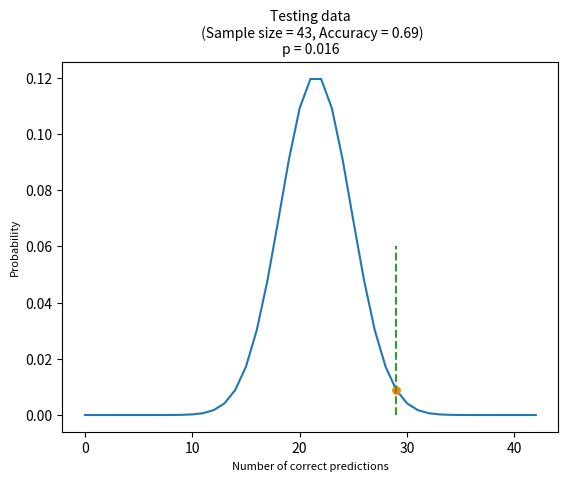

Here is the Python script that generated this plot:
# -*- coding: utf-8 -*-
"""
Created on Sun Nov 10 12:39:48 2019
This script is used to perform binomial test for classification performances, e.g., accuracy, sensitivity, specificity.
[redacted]
"""
from scipy.special import comb
import matplotlib
import matplotlib.pyplot as plt
import numpy as np


def lc_binomialtest(n, k, p1, p2):
    sum_prob = 0
    prob = []
    randk = 0
    for i in range(k):
    	sum_prob += comb(n,i) * pow(p1,i) * pow(p2, (n-i))
    	if (sum_prob >= 0.95) and (not randk):
    		randk = i+1
    		print(f'sum_prob in {randk} is {sum_prob}')

    p = 1 - sum_prob if sum_prob <=1 else 0

    for i in range(n):
    	prob.append(comb(n,i) * pow(p1,i) * pow(p2,(n-i)))

    return p, sum_prob, prob, randk

def lc_plot(prob, k, p, titlename):
    plt.plot(prob)
    if p < 0.001:
        plt.title(titlename + f'\np < 0.001',fontsize=10)
    else:
        plt.title(titlename + '\n' + 'p = ' + '%.3f' %p, fontsize=10)

    plt.plot([k,k],[prob[k],prob[k]],'.', markersize=10)
    plt.plot([k,k],[0,0.06],'--', markersize=15)
    # plt.title(titlename,fontsize=10)
    plt.xlabel('Number of correct predictions',fontsize=8)
    plt.ylabel('Probability', fontsize=8)
    plt.show()


if __name__ ==  "__main__":
    n = 43
    acc =0.69
    k = np.int32(n * acc)
    print(k)
    p, sum_prob, prob, randk = lc_binomialtest(n, k, 0.5, 0.5)
    print(p)
    lc_plot(prob, k, p, titlename = f'Testing data\n (Sample size = {n}, Accuracy = {acc})')


    # plt.subplots_adjust(left=None, bottom=None, right=None, top=None,
    #                     wspace=0.5, hspace=0.5)
    
    # p1, p2 = 0.5, 0.5

    # n, k = 149, 119 
    # p, sum_prob, prob, randk = lc_binomialtest(140, 119, p1, p2)
    # plt.subplot(2, 5, 1)
    # lc_plot(prob, k, p, titlename = f'Training set (n = 149)')

    # n, k = 61, 49
    # p, sum_prob, prob, randk = lc_binomialtest(n, k, p1, p2)
    # plt.subplot(2, 5, 2)
    # lc_plot(prob, k, p, titlename = f'Test set (n = 61)')

    # n, k = 6, 4
    # p, sum_prob, prob, randk = lc_binomialtest(n, k, p1, p2)
    # plt.subplot(2, 5, 3)
    # lc_plot(prob, k, p, titlename = f'GE (n = 6)')

    # n, k = 24, 18
    # p, sum_prob, prob, randk = lc_binomialtest(n, k, p1, p2)
    # plt.subplot(2, 5, 4)
    # lc_plot(prob, k, p, titlename = f'Philips (n = 24)')

    # n, k = 11, 10
    # p, sum_prob, prob, randk = lc_binomialtest(n, k, p1, p2)
    # plt.subplot(2, 5, 5)
    # lc_plot(prob, k, p, titlename = f'Siemens (n = 11)')

    # n, k = 20,16 
    # p, sum_prob, prob, randk = lc_binomialtest(n, k, p1, p2)
    # plt.subplot(2, 5, 6)
    # lc_plot(prob, k, p, titlename = f'Toshiba (n = 20)')

    # n, k = 4, 3
    # p, sum_prob, prob, randk = lc_binomialtest(n, k, p1, p2)
    # plt.subplot(2, 5, 7)
    # lc_plot(prob, k, p, titlename = f'1 mm (n = 4)')

    # n, k = 3, 2
    # p, sum_prob, prob, randk = lc_binomialtest(n, k, p1, p2)
    # plt.subplot(2, 5, 8)
    # lc_plot(prob, k, p, titlename = f'2 mm (n = 3)')

    # n, k = 21, 15
    # p, sum_prob, prob, randk = lc_binomialtest(n, k, p1, p2)
    # plt.subplot(2, 5, 9)
    # lc_plot(prob, k, p, titlename = f'5 mm (n = 21)')

    # n, k = 33, 28
    # p, sum_prob, prob, randk = lc_binomialtest(n, k, p1, p2)
    # plt.subplot(2, 5, 10)
    # lc_plot(prob, k, p, titlename = f'8 mm (n = 33)')
    
    # plt.savefig(r'D:\workstation_b\Fundation\stat_test.tif', dpi=1200, bbox_inches='tight')
    # plt.show()
